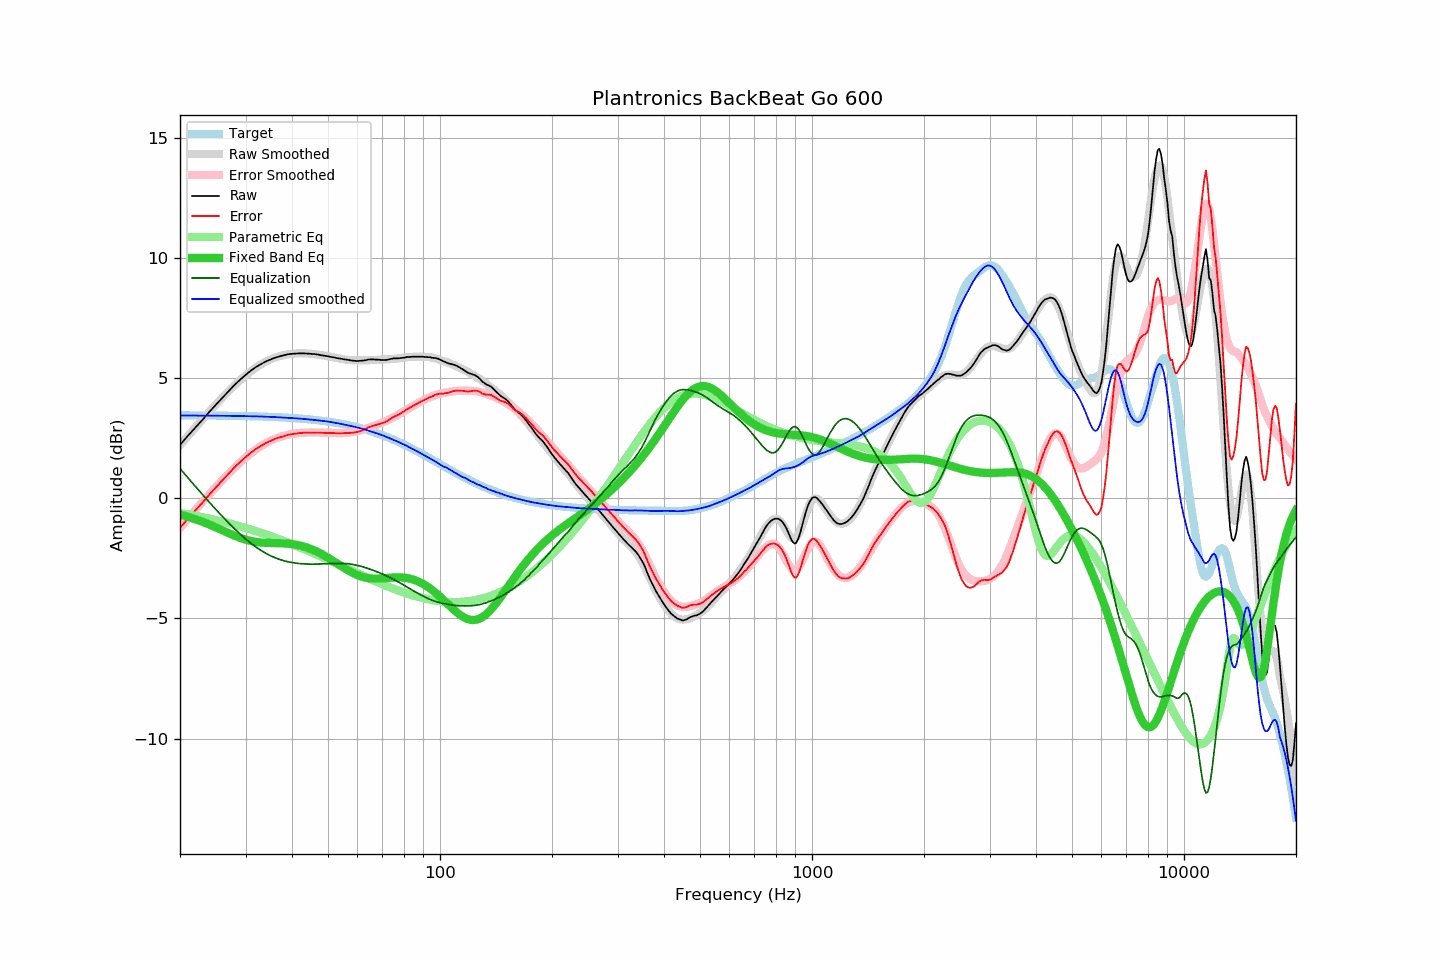

The file beside this chart, header and first rows:
frequency, raw, error, smoothed, error_smoothed, equalization, parametric_eq, equalized_raw, equalized_smoothed, target
20, 2.22, -1.23, 2.21, -1.24, 1.24, -0.68, 3.45, 3.44, 3.45
21, 2.60, -0.85, 2.59, -0.85, 0.85, -0.77, 3.45, 3.44, 3.45
22, 2.94, -0.51, 2.95, -0.49, 0.49, -0.87, 3.43, 3.44, 3.45
23, 3.27, -0.18, 3.29, -0.15, 0.15, -0.98, 3.42, 3.44, 3.44
24, 3.60, 0.16, 3.61, 0.17, -0.17, -1.10, 3.43, 3.44, 3.44
25, 3.90, 0.46, 3.91, 0.47, -0.47, -1.21, 3.42, 3.44, 3.44
26, 4.18, 0.74, 4.19, 0.76, -0.76, -1.33, 3.42, 3.43, 3.44
27, 4.45, 1.02, 4.45, 1.02, -1.02, -1.45, 3.43, 3.43, 3.43
28, 4.71, 1.28, 4.69, 1.26, -1.26, -1.55, 3.45, 3.43, 3.43
29, 4.93, 1.51, 4.91, 1.49, -1.49, -1.64, 3.44, 3.42, 3.42
30, 5.13, 1.71, 5.11, 1.69, -1.69, -1.72, 3.44, 3.42, 3.42
31, 5.31, 1.90, 5.28, 1.87, -1.87, -1.78, 3.44, 3.41, 3.41
32, 5.46, 2.05, 5.44, 2.03, -2.03, -1.82, 3.43, 3.41, 3.41
33, 5.58, 2.18, 5.57, 2.17, -2.17, -1.84, 3.41, 3.40, 3.40
34, 5.69, 2.29, 5.68, 2.29, -2.29, -1.86, 3.40, 3.39, 3.39
35, 5.77, 2.38, 5.78, 2.39, -2.39, -1.86, 3.38, 3.39, 3.39
36, 5.85, 2.47, 5.85, 2.47, -2.47, -1.87, 3.38, 3.38, 3.38
37, 5.90, 2.53, 5.91, 2.54, -2.54, -1.87, 3.36, 3.37, 3.37
38, 5.95, 2.59, 5.95, 2.60, -2.60, -1.88, 3.35, 3.36, 3.36
39, 5.99, 2.64, 5.99, 2.64, -2.64, -1.89, 3.35, 3.35, 3.35
40, 6.01, 2.67, 6.01, 2.67, -2.67, -1.91, 3.33, 3.34, 3.34
41, 6.02, 2.69, 6.02, 2.70, -2.70, -1.93, 3.32, 3.32, 3.33
42, 6.03, 2.71, 6.03, 2.72, -2.72, -1.97, 3.31, 3.31, 3.32
43, 6.03, 2.73, 6.03, 2.73, -2.73, -2.01, 3.30, 3.30, 3.30
44, 6.02, 2.73, 6.02, 2.74, -2.74, -2.06, 3.28, 3.29, 3.29
45, 6.01, 2.73, 6.01, 2.74, -2.74, -2.11, 3.27, 3.27, 3.28
46, 6.00, 2.74, 6.00, 2.74, -2.74, -2.17, 3.26, 3.26, 3.26
47, 5.98, 2.74, 5.98, 2.74, -2.74, -2.24, 3.24, 3.24, 3.24
48, 5.95, 2.72, 5.96, 2.73, -2.73, -2.31, 3.22, 3.23, 3.23
49, 5.93, 2.72, 5.93, 2.73, -2.73, -2.39, 3.20, 3.21, 3.21
50, 5.91, 2.72, 5.91, 2.72, -2.72, -2.47, 3.19, 3.19, 3.19
51, 5.88, 2.71, 5.88, 2.71, -2.71, -2.56, 3.17, 3.17, 3.17
52, 5.86, 2.71, 5.86, 2.71, -2.71, -2.64, 3.15, 3.15, 3.15
53, 5.83, 2.70, 5.83, 2.71, -2.71, -2.72, 3.12, 3.12, 3.13
54, 5.81, 2.70, 5.81, 2.71, -2.71, -2.80, 3.10, 3.10, 3.10
55, 5.79, 2.71, 5.78, 2.71, -2.71, -2.88, 3.08, 3.07, 3.08
56, 5.77, 2.71, 5.77, 2.72, -2.72, -2.96, 3.05, 3.05, 3.06
57, 5.75, 2.72, 5.75, 2.73, -2.73, -3.03, 3.02, 3.02, 3.03
58, 5.73, 2.72, 5.74, 2.75, -2.75, -3.09, 2.98, 3.00, 3.01
59, 5.72, 2.74, 5.74, 2.77, -2.77, -3.15, 2.95, 2.97, 2.98
60, 5.71, 2.76, 5.74, 2.79, -2.79, -3.20, 2.92, 2.94, 2.95
61, 5.72, 2.80, 5.74, 2.82, -2.82, -3.24, 2.90, 2.92, 2.92
62, 5.73, 2.84, 5.74, 2.85, -2.85, -3.27, 2.88, 2.89, 2.89
63, 5.74, 2.88, 5.74, 2.88, -2.88, -3.30, 2.85, 2.85, 2.86
64, 5.77, 2.94, 5.74, 2.92, -2.92, -3.32, 2.85, 2.82, 2.83
65, 5.78, 2.98, 5.74, 2.96, -2.96, -3.33, 2.82, 2.79, 2.80
66, 5.78, 3.01, 5.75, 2.99, -2.99, -3.34, 2.79, 2.76, 2.76
67, 5.77, 3.04, 5.76, 3.03, -3.03, -3.34, 2.74, 2.72, 2.73
68, 5.77, 3.07, 5.76, 3.07, -3.07, -3.34, 2.70, 2.69, 2.70
69, 5.76, 3.10, 5.77, 3.11, -3.11, -3.34, 2.65, 2.66, 2.66
70, 5.75, 3.12, 5.77, 3.15, -3.15, -3.33, 2.60, 2.62, 2.62
71, 5.75, 3.16, 5.78, 3.19, -3.19, -3.32, 2.56, 2.58, 2.59
72, 5.76, 3.21, 5.78, 3.23, -3.23, -3.32, 2.52, 2.54, 2.55
73, 5.78, 3.27, 5.78, 3.28, -3.28, -3.31, 2.50, 2.51, 2.51
74, 5.80, 3.32, 5.79, 3.32, -3.32, -3.30, 2.48, 2.47, 2.47
75, 5.82, 3.38, 5.80, 3.37, -3.37, -3.30, 2.45, 2.43, 2.44
76, 5.82, 3.42, 5.81, 3.42, -3.42, -3.29, 2.40, 2.39, 2.40
77, 5.82, 3.46, 5.82, 3.47, -3.47, -3.29, 2.35, 2.35, 2.36
78, 5.83, 3.51, 5.83, 3.52, -3.52, -3.29, 2.31, 2.32, 2.32
79, 5.84, 3.56, 5.85, 3.57, -3.57, -3.30, 2.27, 2.28, 2.28
... 553 more rows
